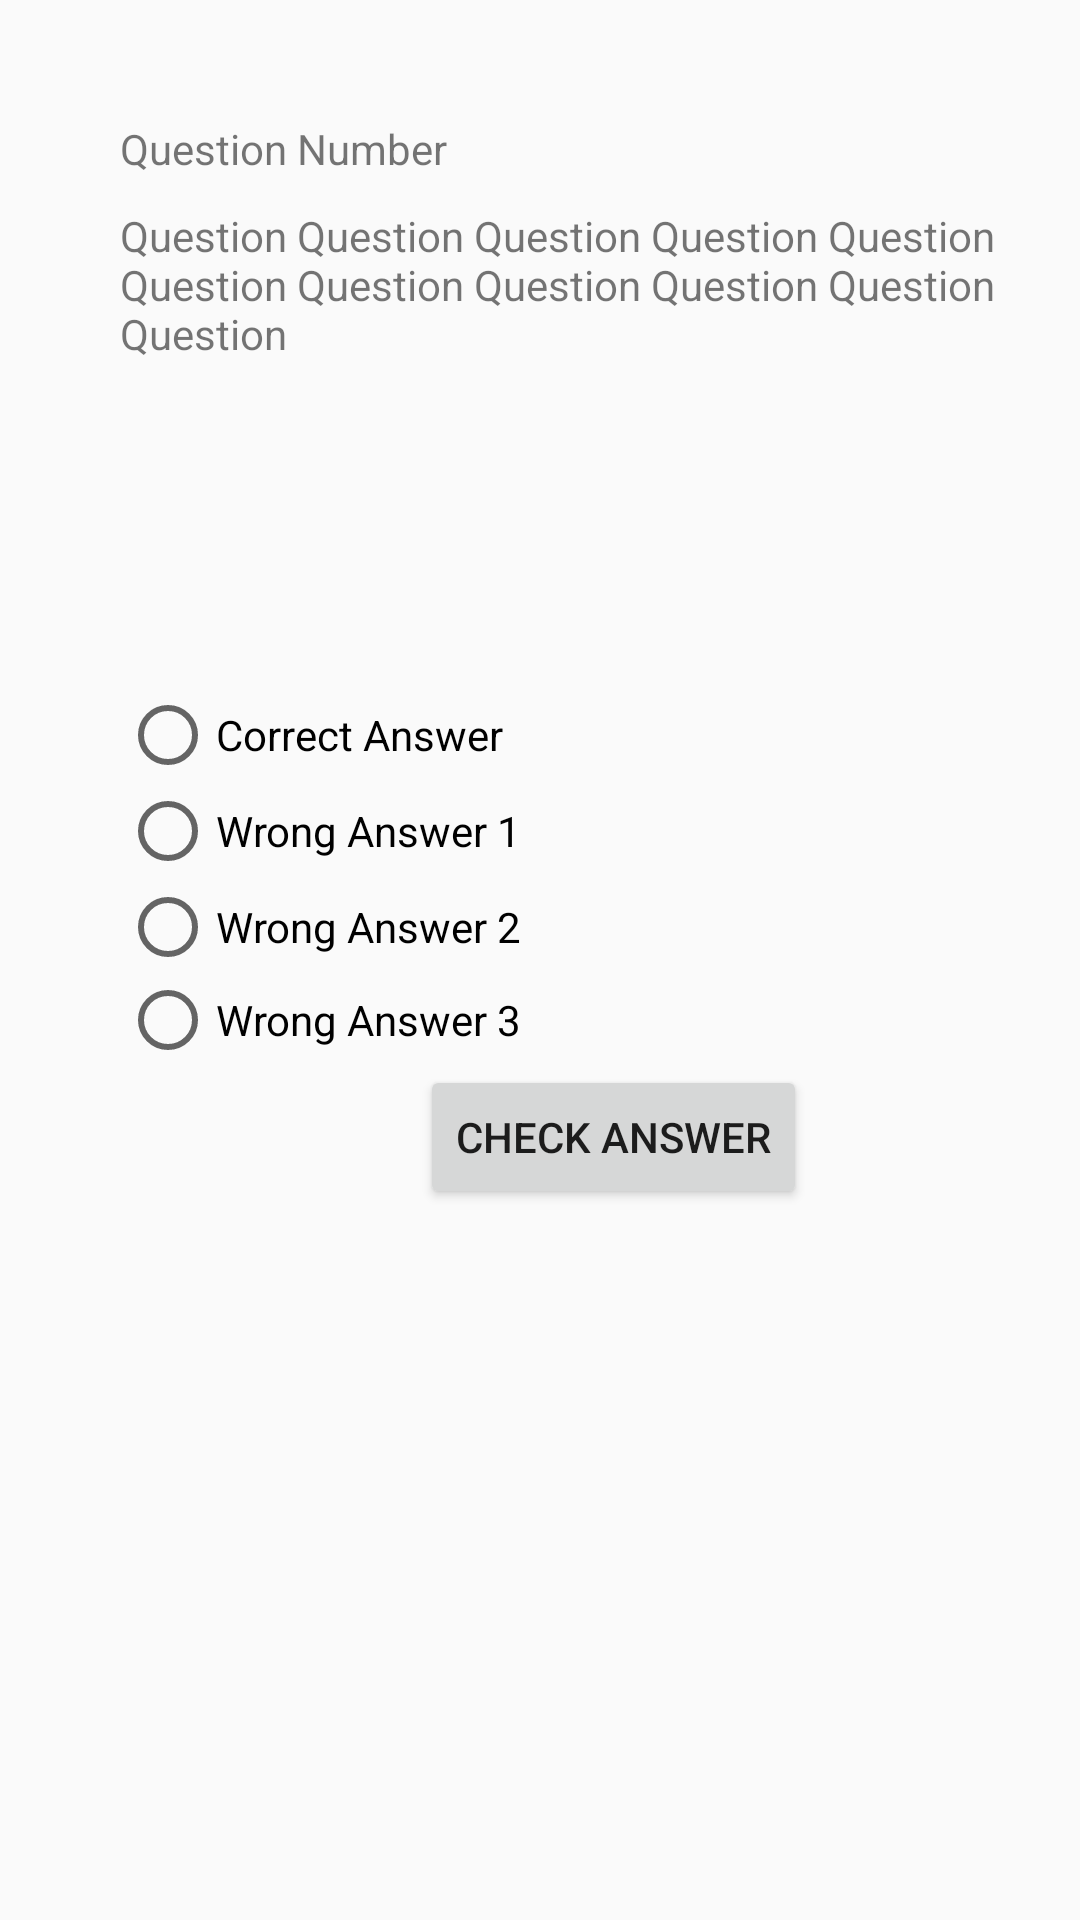

Write the Android layout XML for this screen, with the resource values it uses.
<!-- AndroidManifest.xml: application theme AppTheme -->
<!-- res/layout/activity_questions.xml -->
<?xml version="1.0" encoding="utf-8"?>
<androidx.constraintlayout.widget.ConstraintLayout xmlns:android="http://schemas.android.com/apk/res/android"
    xmlns:app="http://schemas.android.com/apk/res-auto"
    xmlns:tools="http://schemas.android.com/tools"
    android:layout_width="match_parent"
    android:layout_height="match_parent"
    tools:context=".Questions">

    <TextView
        android:id="@+id/questionID_id"
        android:layout_width="wrap_content"
        android:layout_height="wrap_content"
        android:layout_marginStart="40dp"
        android:layout_marginLeft="40dp"
        android:layout_marginTop="40dp"
        android:text="@string/questionnumberid"
        app:layout_constraintStart_toStartOf="parent"
        app:layout_constraintTop_toTopOf="parent" />


    <TextView
        android:id="@+id/question_id"
        android:layout_width="341dp"
        android:layout_height="148dp"
        android:layout_marginStart="40dp"
        android:layout_marginLeft="40dp"
        android:layout_marginTop="10dp"
        android:text="@string/question"
        app:layout_constraintStart_toStartOf="parent"
        app:layout_constraintTop_toBottomOf="@+id/questionID_id" />

    <Button
        android:id="@+id/checkanswer_id"
        android:layout_width="wrap_content"
        android:layout_height="wrap_content"
        android:layout_marginStart="140dp"
        android:layout_marginLeft="140dp"
        android:text="@string/checkanswer"
        app:layout_constraintStart_toStartOf="parent"
        app:layout_constraintTop_toBottomOf="@+id/radioGroup"
        android:onClick="OnClickCheckAnswer"/>


    <RadioGroup
        android:id="@+id/radioGroup"
        android:layout_width="258dp"
        android:layout_height="126dp"
        android:layout_marginStart="40dp"
        android:layout_marginLeft="40dp"
        android:layout_marginTop="12dp"
        app:layout_constraintStart_toStartOf="parent"
        app:layout_constraintTop_toBottomOf="@+id/question_id"
        android:orientation="vertical">

        <RadioButton
            android:id="@+id/correctAnswer_id"
            android:layout_width="234dp"
            android:layout_height="wrap_content"
            android:text="@string/correctAnswer"/>

        <RadioButton
            android:id="@+id/wronganswer1_id"
            android:layout_width="235dp"
            android:layout_height="wrap_content"
            android:text="@string/wronganswer1"/>

        <RadioButton
            android:id="@+id/wronganswer2_id"
            android:layout_width="236dp"
            android:layout_height="wrap_content"
            android:text="@string/wronganswer2"/>

        <RadioButton
            android:id="@+id/wronganswer3_id"
            android:layout_width="239dp"
            android:layout_height="wrap_content"
            android:text="@string/wronganswer3"/>



    </RadioGroup>

</androidx.constraintlayout.widget.ConstraintLayout>
<!-- resources referenced by this layout -->
<resources>
  <string name="checkanswer">Check Answer</string>
  <string name="correctAnswer">Correct Answer</string>
  <string name="question">Question Question Question Question Question Question Question Question Question Question Question</string>
  <string name="questionnumberid">Question Number</string>
  <string name="wronganswer1">Wrong Answer 1</string>
  <string name="wronganswer2">Wrong Answer 2</string>
  <string name="wronganswer3">Wrong Answer 3</string>
  <style name="AppTheme" parent="Theme.AppCompat.Light.DarkActionBar">
          
          <item name="colorPrimary">@color/blue</item>
          <item name="colorPrimaryDark">@color/darkgrey</item>
          <item name="colorAccent">@color/darkgrey</item>
  
      </style>
  <color name="blue">#3498DB</color>
  <color name="darkgrey">#2C3E50</color>
</resources>
